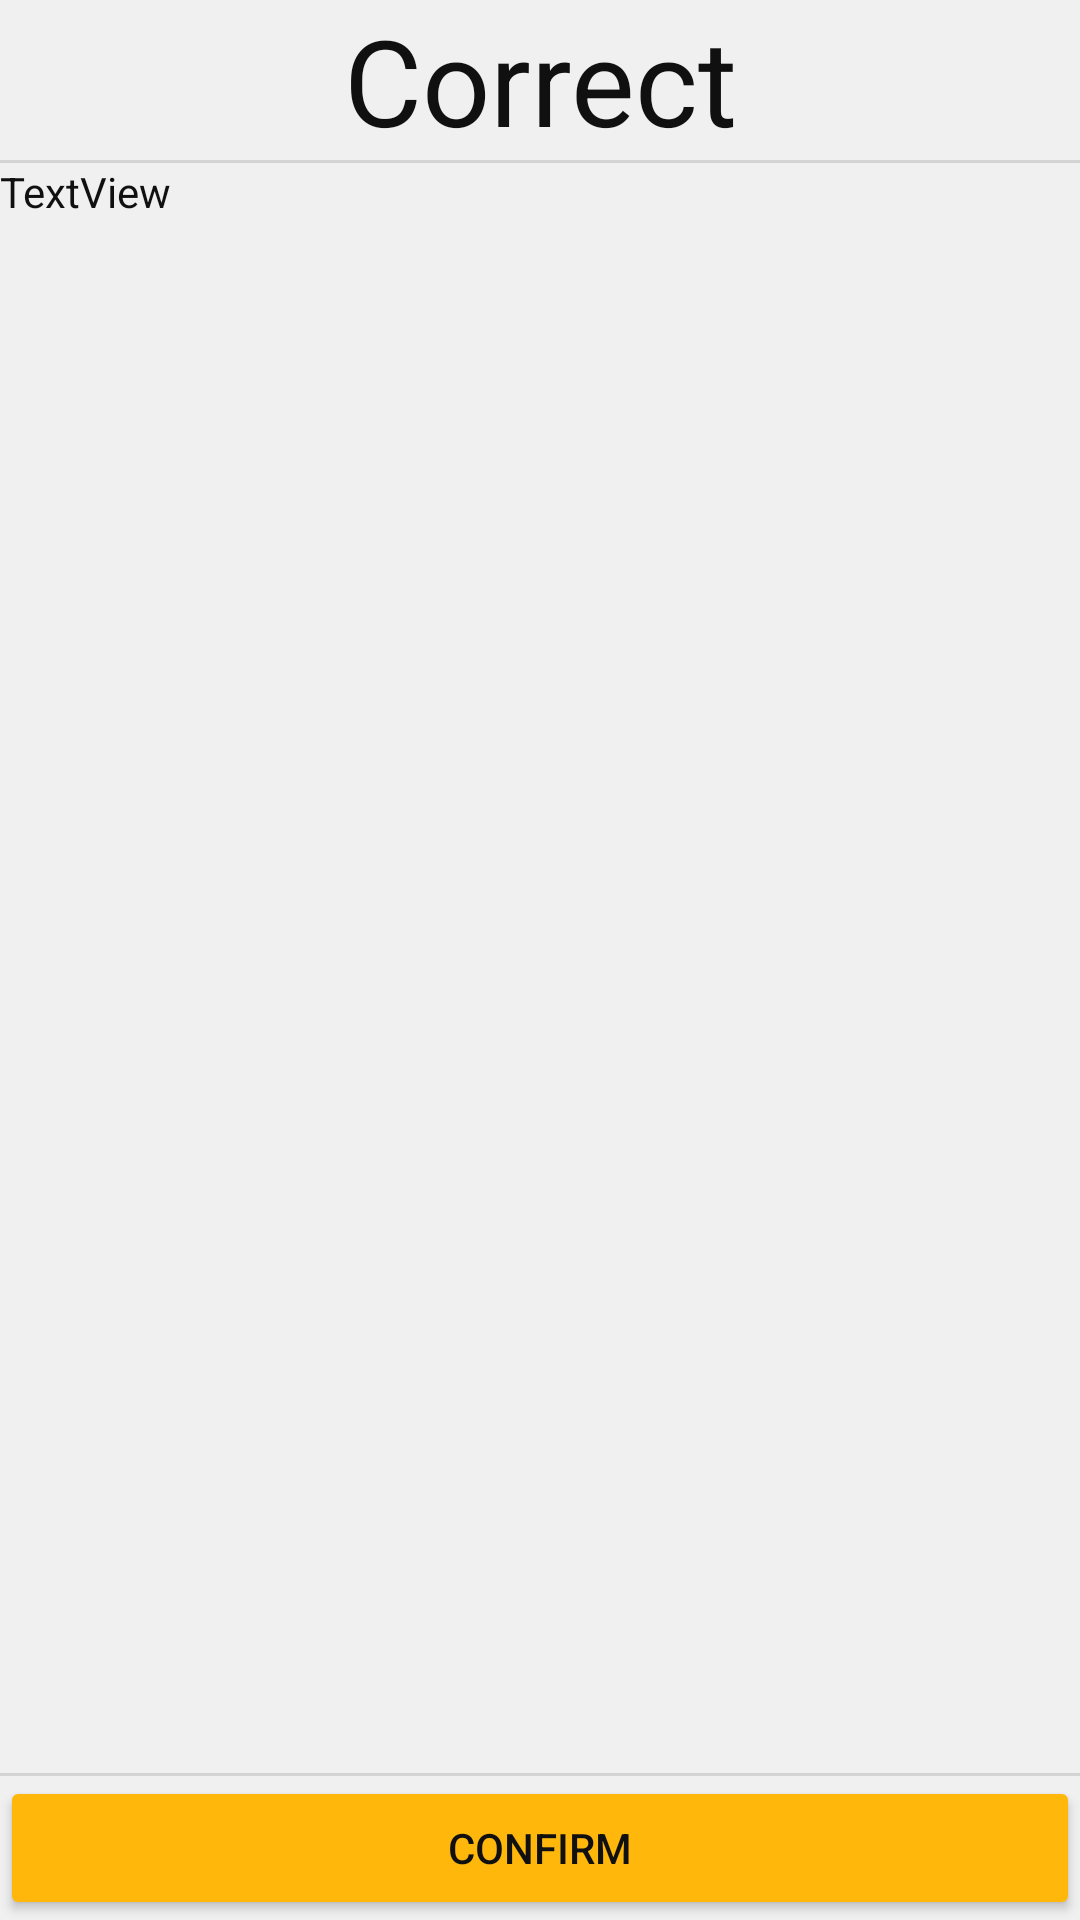

Layout XML and referenced resources for this Android screen:
<!-- AndroidManifest.xml: application theme Base.Theme.QuizApp -->
<!-- res/layout/questionevaluationpage.xml -->
<?xml version="1.0" encoding="utf-8"?>
<androidx.constraintlayout.widget.ConstraintLayout xmlns:android="http://schemas.android.com/apk/res/android"
    xmlns:app="http://schemas.android.com/apk/res-auto"
    xmlns:tools="http://schemas.android.com/tools"
    android:layout_width="match_parent"
    android:layout_height="match_parent"
    android:theme="@style/Base.Theme.QuizApp">

    <TextView
        android:id="@+id/Feedback"
        android:layout_width="wrap_content"
        android:layout_height="wrap_content"
        android:text="@string/Correct"
        android:textSize="40sp"
        app:layout_constraintEnd_toEndOf="parent"
        app:layout_constraintStart_toStartOf="parent"
        app:layout_constraintTop_toTopOf="parent" />

    <Button
        android:id="@+id/Confirm"
        android:layout_width="0dp"
        android:layout_height="wrap_content"
        android:text="@string/confirm"
        android:theme="@style/PrimaryButton"
        android:onClick="onContinue"
        app:layout_constraintBottom_toBottomOf="parent"
        app:layout_constraintEnd_toEndOf="parent"
        app:layout_constraintStart_toStartOf="parent" />

    <View
        android:id="@+id/divider5"
        android:layout_width="409dp"
        android:layout_height="1dp"
        android:background="?android:attr/listDivider"
        app:layout_constraintEnd_toEndOf="parent"
        app:layout_constraintStart_toStartOf="parent"
        app:layout_constraintTop_toBottomOf="@+id/Feedback" />

    <View
        android:id="@+id/divider6"
        android:layout_width="409dp"
        android:layout_height="1dp"
        android:background="?android:attr/listDivider"
        app:layout_constraintBottom_toTopOf="@+id/Confirm"
        app:layout_constraintEnd_toEndOf="parent"
        app:layout_constraintStart_toStartOf="parent" />

    <ScrollView
        android:layout_width="0dp"
        android:layout_height="0dp"
        app:layout_constraintBottom_toTopOf="@+id/divider6"
        app:layout_constraintEnd_toEndOf="parent"
        app:layout_constraintStart_toStartOf="parent"
        app:layout_constraintTop_toBottomOf="@+id/divider5">

        <LinearLayout
            android:id="@+id/LinearLayout"
            android:layout_width="match_parent"
            android:layout_height="wrap_content"
            android:orientation="vertical" >

            <TextView
                android:id="@+id/Explanation"
                android:layout_width="match_parent"
                android:layout_height="match_parent"
                android:text="TextView" />
        </LinearLayout>
    </ScrollView>
</androidx.constraintlayout.widget.ConstraintLayout>
<!-- resources referenced by this layout -->
<resources>
  <string name="Correct">Correct</string>
  <string name="confirm">Confirm</string>
  <style name="Base.Theme.QuizApp" parent="Theme.Material3.DayNight.NoActionBar">
          
          
          <item name="android:statusBarColor">@color/day_statusBarColor</item>
          <item name="android:background">@color/day_backgroundColor</item>
          <item name="android:textColor">@color/day_textColor</item>
          <item name="buttonActive">@color/day_foregroundColor</item>
          <item name="buttonInactive">@color/day_layerColor</item>
      </style>
  <style name="PrimaryButton" parent="">
          <item name="android:colorButtonNormal">@color/day_foregroundColor</item>
          <item name="android:textColor">@color/day_textColor</item>
      </style>
  <color name="day_statusBarColor">#F0F0F0</color>
  <color name="day_backgroundColor">#F0F0F0</color>
  <color name="day_textColor">#101010</color>
  <color name="day_foregroundColor">#ffb70c</color>
  <color name="day_layerColor">#B0B0B0</color>
</resources>
